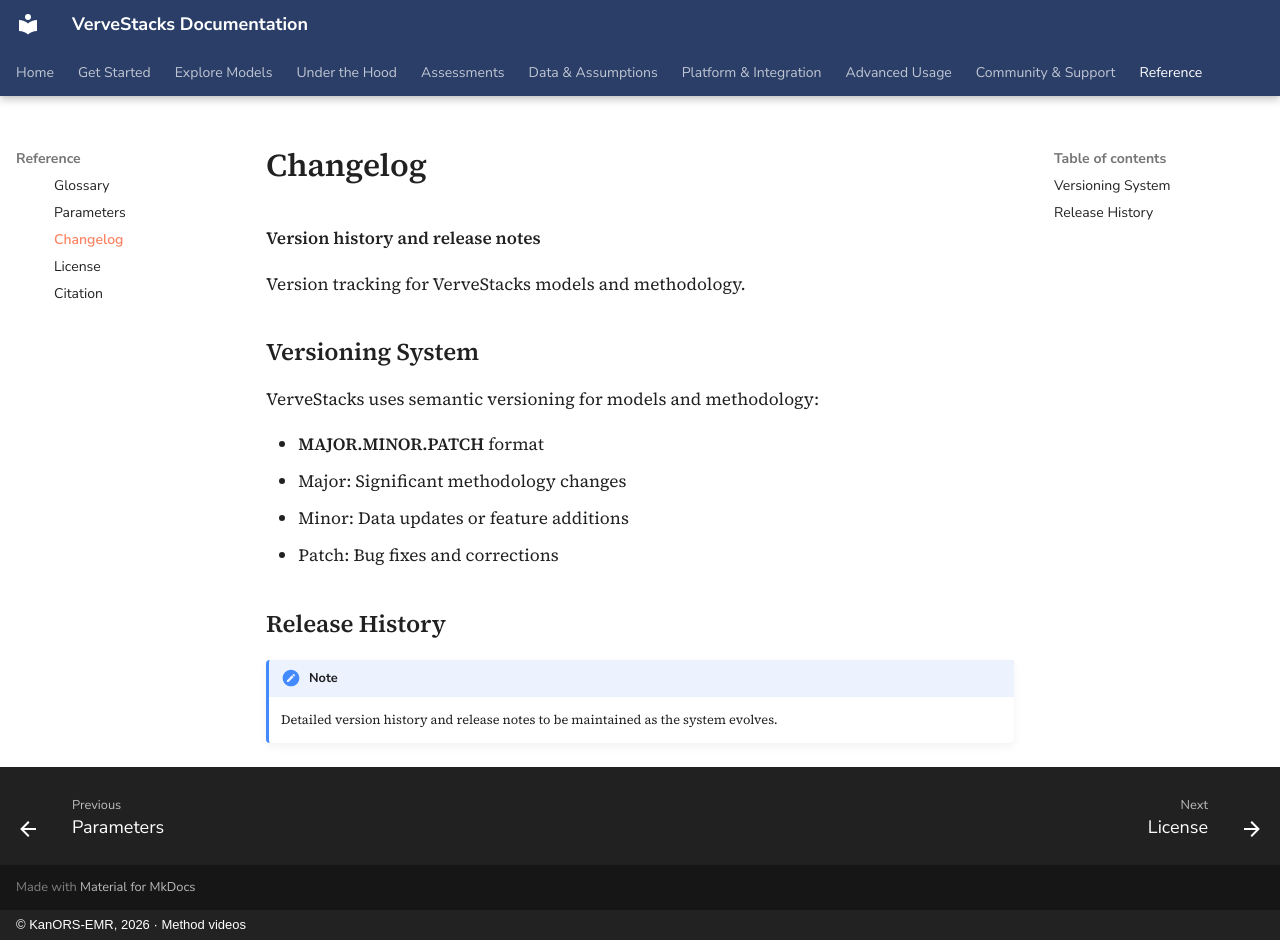

repository: kanors-emr/VerveStacks-docs · page: reference/changelog/index.html · generator: mkdocs · copyright: © KanORS-EMR, 2026 · Method videos

# Changelog

**Version history and release notes**

Version tracking for VerveStacks models and methodology.

## Versioning System

VerveStacks uses semantic versioning for models and methodology:

- **MAJOR.MINOR.PATCH** format
- Major: Significant methodology changes
- Minor: Data updates or feature additions
- Patch: Bug fixes and corrections

## Release History

!!! note
    Detailed version history and release notes to be maintained as the system evolves.
